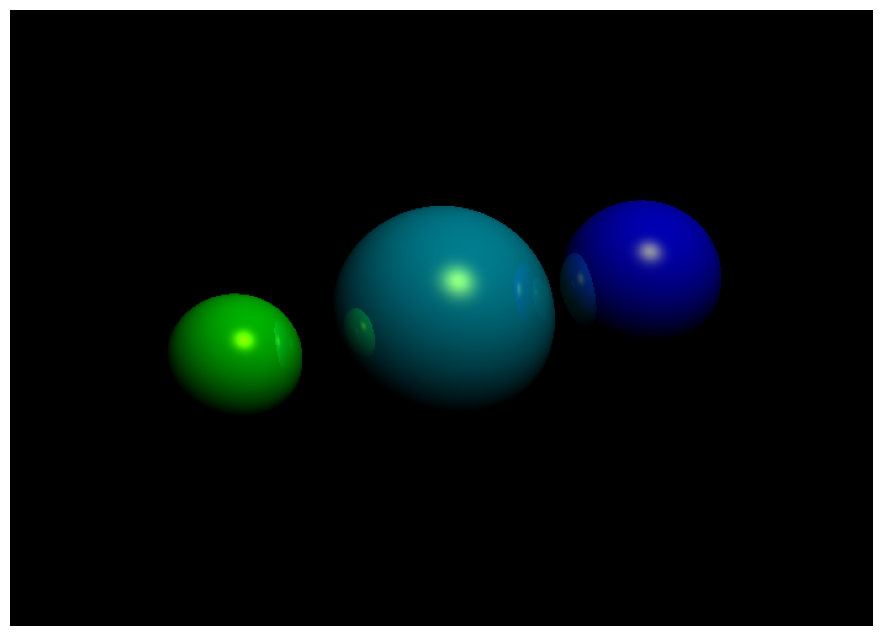

Write Python code to recreate this figure.
# zad3.py
import numpy as np
from matplotlib import pyplot as plt

plt.rcParams["figure.figsize"] = [12, 8]

EPSILON = 0.0001


def reflect(vector, normal_vector):
    n_dot_l = np.dot(vector, normal_vector)
    return vector - normal_vector * (2 * n_dot_l)


def normalize(vector):
    return vector / np.sqrt((vector**2).sum())


class Ray:
    def __init__(self, starting_point, direction):
        self.starting_point = starting_point
        self.direction = direction


class Light:
    def __init__(self, position):
        self.position = position
        self.ambient = np.array([0, 0, 0])
        self.diffuse = np.array([0, 1, 1])
        self.specular = np.array([1, 1, 0])


class SceneObject:
    def __init__(
        self,
        ambient=np.array([0, 0, 0]),
        diffuse=np.array([0.6, 0.7, 0.8]),
        specular=np.array([0.8, 0.8, 0.8]),
        shining=25,
    ):
        self.ambient = ambient
        self.diffuse = diffuse
        self.specular = specular
        self.shining = shining

    def get_normal(self, cross_point):
        raise NotImplementedError

    def trace(self, ray):
        raise NotImplementedError

    def get_color(self, cross_point, obs_vector, scene):
        color = self.ambient * scene.ambient
        light = scene.light

        normal = self.get_normal(cross_point)
        light_vector = normalize(light.position - cross_point)
        n_dot_l = np.dot(light_vector, normal)
        reflection_vector = normalize(reflect(-1 * light_vector, normal))

        v_dot_r = np.dot(reflection_vector, -obs_vector)
        if v_dot_r < 0:
            v_dot_r = 0

        if n_dot_l > 0:
            color += (
                (self.diffuse * light.diffuse * n_dot_l)
                + (self.specular * light.specular * v_dot_r**self.shining)
                + (self.ambient * light.ambient)
            )

        return color


class Sphere(SceneObject):
    def __init__(
        self,
        position,
        radius,
        ambient=np.array([0, 0, 0]),
        diffuse=np.array([0.6, 0.7, 0.8]),
        specular=np.array([0.8, 0.8, 0.8]),
        shining=25,
    ):
        super(Sphere, self).__init__(
            ambient=ambient, diffuse=diffuse, specular=specular, shining=shining
        )
        self.position = position
        self.radius = radius

    def get_normal(self, cross_point):
        return normalize(cross_point - self.position)

    def trace(self, ray):
        distance = ray.starting_point - self.position

        a = np.dot(ray.direction, ray.direction)
        b = 2 * np.dot(ray.direction, distance)
        c = np.dot(distance, distance) - self.radius**2
        d = b**2 - 4 * a * c

        if d < 0:
            return (None, None)

        sqrt_d = d**0.5
        denominator = 1 / (2 * a)

        if d > 0:
            r1 = (-b - sqrt_d) * denominator
            r2 = (-b + sqrt_d) * denominator
            if r1 < EPSILON:
                if r2 < EPSILON:
                    return (None, None)
                r1 = r2
        else:
            r1 = -b * denominator
            if r1 < EPSILON:
                return (None, None)

        cross_point = ray.starting_point + r1 * ray.direction
        return cross_point, r1


class Camera:
    def __init__(self, position=np.array([0, 0, -3]), look_at=np.array([0, 0, 0])):
        self.z_near = 1
        self.pixel_height = 500
        self.pixel_width = 700
        self.povy = 45
        look = normalize(look_at - position)
        self.up = normalize(np.cross(np.cross(look, np.array([0, 1, 0])), look))
        self.position = position
        self.look_at = look_at
        self.direction = normalize(look_at - position)
        aspect = self.pixel_width / self.pixel_height
        povy = self.povy * np.pi / 180
        self.world_height = 2 * np.tan(povy / 2) * self.z_near
        self.world_width = aspect * self.world_height

        center = self.position + self.direction * self.z_near
        width_vector = normalize(np.cross(self.up, self.direction))
        self.translation_vector_x = width_vector * -(self.world_width / self.pixel_width)
        self.translation_vector_y = self.up * -(self.world_height / self.pixel_height)
        self.starting_point = (
            center
            + width_vector * (self.world_width / 2)
            + (self.up * self.world_height / 2)
        )

    def get_world_pixel(self, x, y):
        return self.starting_point + self.translation_vector_x * x + self.translation_vector_y * y


class Scene:
    def __init__(self, objects, light, camera):
        self.objects = objects
        self.light = light
        self.camera = camera
        self.ambient = np.array([0.1, 0.1, 0.1])
        self.background = np.array([0, 0, 0])


class RayTracer:
    def __init__(self, scene):
        self.scene = scene

    def generate_image(self):
        camera = self.scene.camera
        image = np.zeros((camera.pixel_height, camera.pixel_width, 3))
        for y in range(image.shape[0]):
            for x in range(image.shape[1]):
                world_pixel = camera.get_world_pixel(x, y)
                direction = normalize(world_pixel - camera.position)
                image[y][x] = self._get_pixel_color(Ray(world_pixel, direction))
        return image

    def _get_pixel_color(self, ray):
        obj, distance, cross_point = self._get_closest_object(ray)

        if not obj:
            return self.scene.background

        return obj.get_color(cross_point, ray.direction, self.scene)

    def _get_closest_object(self, ray):
        closest = None
        min_distance = np.inf
        min_cross_point = None
        for obj in self.scene.objects:
            cross_point, distance = obj.trace(ray)
            if cross_point is not None and distance < min_distance:
                min_distance = distance
                closest = obj
                min_cross_point = cross_point

        return (closest, min_distance, min_cross_point)


class MyRayTracer(RayTracer):
    def _get_pixel_color(self, ray, depth=3):
        if depth == 0:
            return np.array([0.0, 0.0, 0.0])

        obj, distance, cross_point = self._get_closest_object(ray)

        if not obj:
            return self.scene.background

        local_color = obj.get_color(cross_point, ray.direction, self.scene)

        normal = obj.get_normal(cross_point)
        reflection_vector = normalize(reflect(ray.direction, normal))

        reflection_ray = Ray(cross_point + reflection_vector * EPSILON, reflection_vector)
        reflected_color = self._get_pixel_color(reflection_ray, depth - 1)

        w_local = 0.7
        w_reflect = 0.3

        return w_local * local_color + w_reflect * reflected_color


# sfera z obsluga cienia
class MySphere(Sphere):
    def get_color(self, cross_point, obs_vector, scene):
        color = self.ambient * scene.ambient
        light = scene.light

        normal = self.get_normal(cross_point)
        light_vector = normalize(light.position - cross_point)

        # puszczam promien w strone swiatla i sprawdzam czy cos go zaslania
        shadow_ray = Ray(cross_point + light_vector * EPSILON, light_vector)
        distance_to_light = np.linalg.norm(light.position - cross_point)

        in_shadow = False
        for obj in scene.objects:
            cp, dist = obj.trace(shadow_ray)
            if cp is not None and dist < distance_to_light:
                in_shadow = True
                break

        n_dot_l = np.dot(light_vector, normal)
        reflection_vector = normalize(reflect(-1 * light_vector, normal))
        v_dot_r = np.dot(reflection_vector, -obs_vector)
        if v_dot_r < 0:
            v_dot_r = 0

        if n_dot_l > 0:
            color += self.ambient * light.ambient
            # Phonga liczymy tylko jak punkt nie jest w cieniu
            if not in_shadow:
                color += (self.diffuse * light.diffuse * n_dot_l) + (
                    self.specular * light.specular * v_dot_r**self.shining
                )

        return color


scene_shadows = Scene(
    objects=[
        MySphere(position=np.array([0, 0, 0]), radius=1.5),
        MySphere(position=np.array([2.5, 0.5, 0.5]), radius=1.0, diffuse=np.array([1, 0, 1])),
        MySphere(position=np.array([-2.5, -0.5, 1.0]), radius=0.8, diffuse=np.array([0, 1, 0])),
    ],
    light=Light(position=np.array([3, 7, 10])),
    camera=Camera(position=np.array([0, 0, 10])),
)

rt_shadows = MyRayTracer(scene_shadows)
image_shadows = np.clip(rt_shadows.generate_image(), 0, 1)
plt.imshow(image_shadows)
plt.axis("off")
plt.show()
